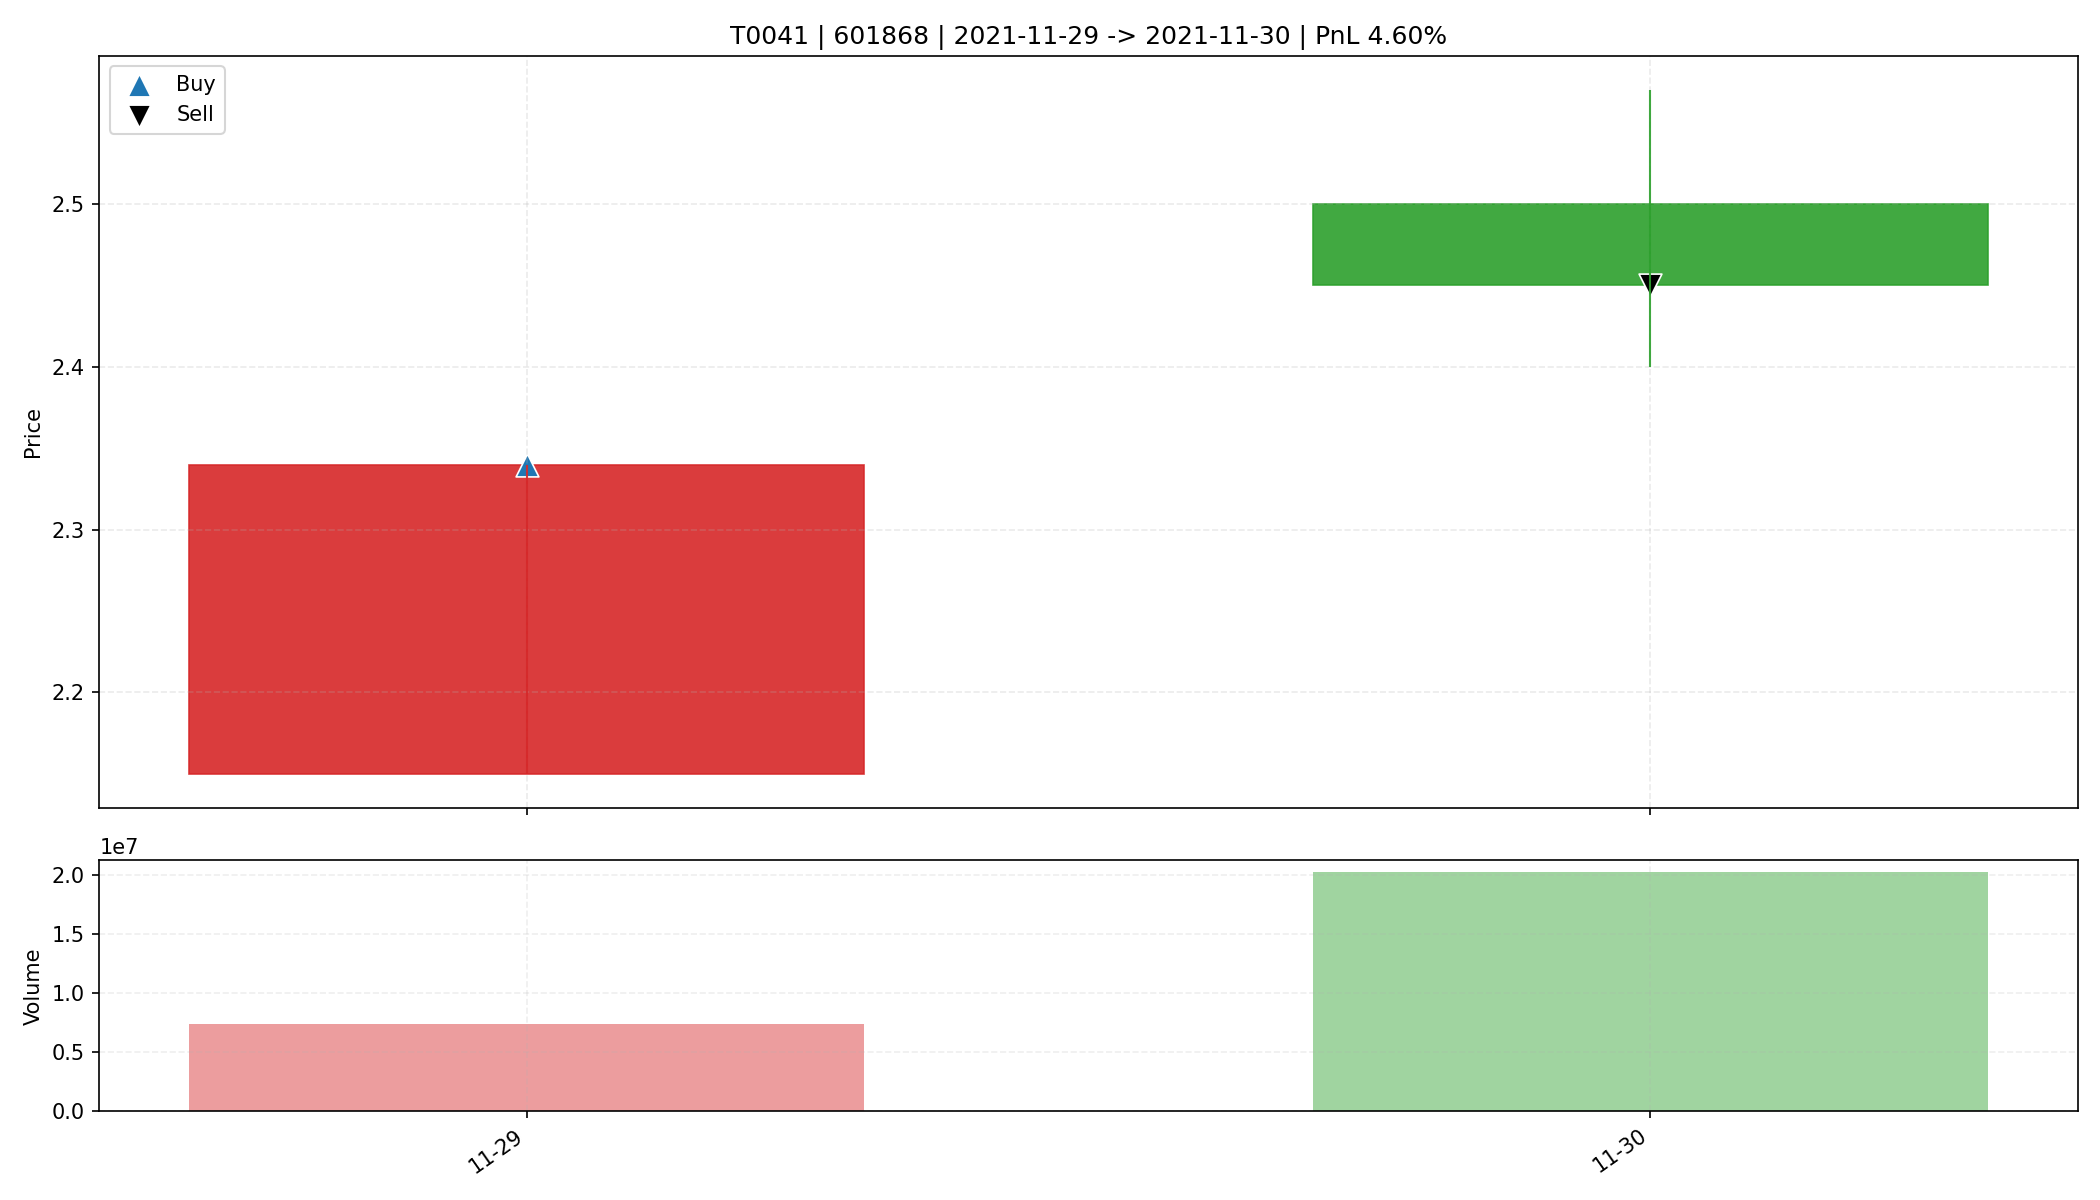

The data file committed next to this chart (first rows):
date, open, high, low, close, amount, volume, trade_id, code, buy_date, sell_date, buy_price, sell_price, matched_shares, buy_reason, sell_reason, sell_profit_pct, sell_hold_days, is_buy_day, is_sell_day, holding_day_index
2021-11-29, 2.15, 2.34, 2.15, 2.34, 1658077824, 7348256, T0041, 601868, 2021-11-29, 2021-11-30, 2.34, 2.45, 7000, 前10日振幅6.2%, 阳线涨幅8.8%, 突破均线, 放量1.9倍(温和+爆发…, 主动止盈半仓-MA5乖离率9.37%>7.00%, 4.596, 1.0, True, False, 0
2021-11-30, 2.5, 2.57, 2.4, 2.45, 5005443072, 20216188, T0041, 601868, 2021-11-29, 2021-11-30, 2.34, 2.45, 7000, 前10日振幅6.2%, 阳线涨幅8.8%, 突破均线, 放量1.9倍(温和+爆发…, 主动止盈半仓-MA5乖离率9.37%>7.00%, 4.596, 1.0, False, True, 1
